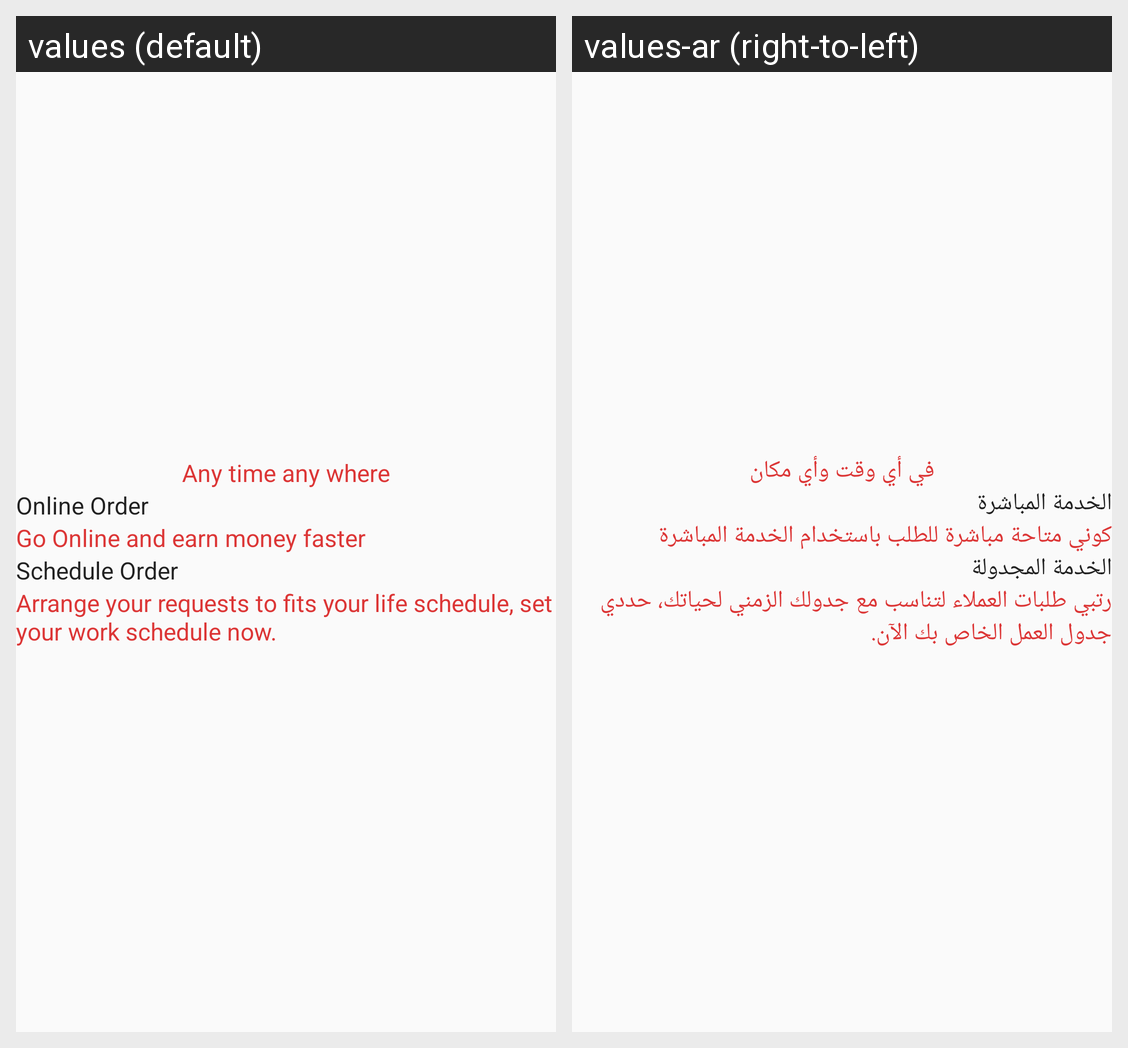

This grid shows one Android layout under two languages. Give, for every string resource on the screen, its name, the default text and each shown locale's text.
Android screen res/layout/welcome_slider2.xml rendered under 2 locales, left to right: values (default), values-ar (right-to-left). Device: Nexus 5 (rendered at 1080×1920; each locale shown at half size, 540×960, under a caption strip naming it); theme AppTheme.
Strings drawn on this screen, with the default value and each locale's value (text and hints the layout hard-codes, and strings that could not be matched under every locale, appear in the picture but are not listed):

slider_2_title
  values: Any time any where
  values-ar: في أي وقت وأي مكان

slider_online_order
  values: Online Order
  values-ar: الخدمة المباشرة

slider_go_online
  values: Go Online and earn money faster
  values-ar: كوني متاحة مباشرة للطلب باستخدام الخدمة المباشرة

slider_schedule_order
  values: Schedule Order
  values-ar: الخدمة المجدولة

slider_work_schedule
  values: Arrange your requests to fits your life schedule, set your work schedule now.
  values-ar: رتبي طلبات العملاء لتناسب مع جدولك الزمني لحياتك، حددي جدول العمل الخاص بك الآن.
